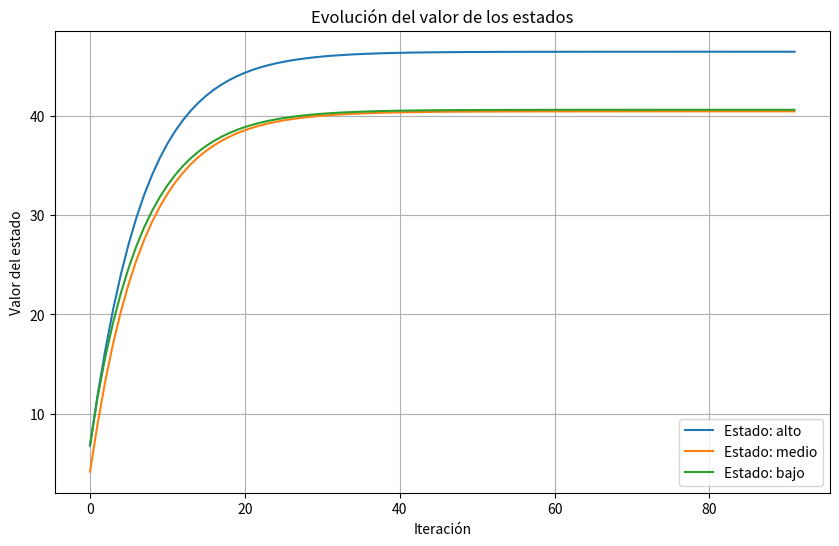

This chart was generated by the following Python code:
import numpy as np
import matplotlib.pyplot as plt

# Definición de los estados y acciones posibles
estados = ["alto", "medio", "bajo"]
acciones = ["reponer", "no reponer"]

# Política π: Probabilidad de tomar cada acción en cada estado
politica = {
    "alto": {"reponer": 0.0, "no reponer": 1.0},
    "medio": {"reponer": 0.4, "no reponer": 0.6},
    "bajo": {"reponer": 0.8, "no reponer": 0.2}
}

# Recompensas r(s, a, s')
recompensas = {
    ("alto", "no reponer", "alto"): 8,
    ("alto", "no reponer", "medio"): 5,
    ("medio", "reponer", "alto"): 5,
    ("medio", "reponer", "medio"): 3,
    ("medio", "no reponer", "bajo"): 0,
    ("medio", "no reponer", "medio"): 3,
    ("bajo", "reponer", "medio"): 5,
    ("bajo", "reponer", "bajo"): 2,
    ("bajo", "no reponer", "bajo"): 2
}

# Dinámica del entorno: p(s' | s, a)
def probabilidad_transicion(estado, accion, nuevo_estado):
    if estado == "alto":
        if accion == "no reponer":
            return {"alto": 0.6, "medio": 0.4}.get(nuevo_estado, 0)
    elif estado == "medio":
        if accion == "reponer":
            return {"alto": 0.7, "medio": 0.3}.get(nuevo_estado, 0)
        elif accion == "no reponer":
            return {"bajo": 0.6, "medio": 0.4}.get(nuevo_estado, 0)
    elif estado == "bajo":
        if accion == "reponer":
            return {"medio": 0.9, "bajo": 0.1}.get(nuevo_estado, 0)
        elif accion == "no reponer":
            return {"bajo": 1.0}.get(nuevo_estado, 0)
    return 0

# Parámetros del algoritmo
gamma = 0.9  # Factor de descuento
threshold = 0.00001  # Umbral de convergencia

# Inicialización de los valores de los estados
valores_estados = {estado: 0 for estado in estados}
historial = {estado: [] for estado in estados}  # Para almacenar la evolución
delta = float('inf')
iteracion = 0

# Algoritmo de Evaluación de Política
while delta > threshold:
    delta = 0
    iteracion += 1
    for estado in estados:
        valor_viejo = valores_estados[estado]
        valor_nuevo = 0

        for accion in acciones:
            v = sum(
                probabilidad_transicion(estado, accion, nuevo_estado) *
                (recompensas.get((estado, accion, nuevo_estado), 0) +
                 gamma * valores_estados[nuevo_estado])
                for nuevo_estado in estados
            )
            valor_nuevo += politica[estado][accion] * v

        valores_estados[estado] = valor_nuevo
        delta = max(delta, abs(valor_nuevo - valor_viejo))
        historial[estado].append(valor_nuevo)

    print(f"Iteración {iteracion}, valores: {valores_estados}")

# Resultados finales
print("\nValores finales de los estados:")
for estado, valor in valores_estados.items():
    print(f"{estado}: {valor:.4f}")

# Visualización de la evolución
plt.figure(figsize=(10, 6))
for estado, valores in historial.items():
    plt.plot(valores, label=f"Estado: {estado}")
plt.xlabel("Iteración")
plt.ylabel("Valor del estado")
plt.title("Evolución del valor de los estados")
plt.legend()
plt.grid(True)
plt.show()
